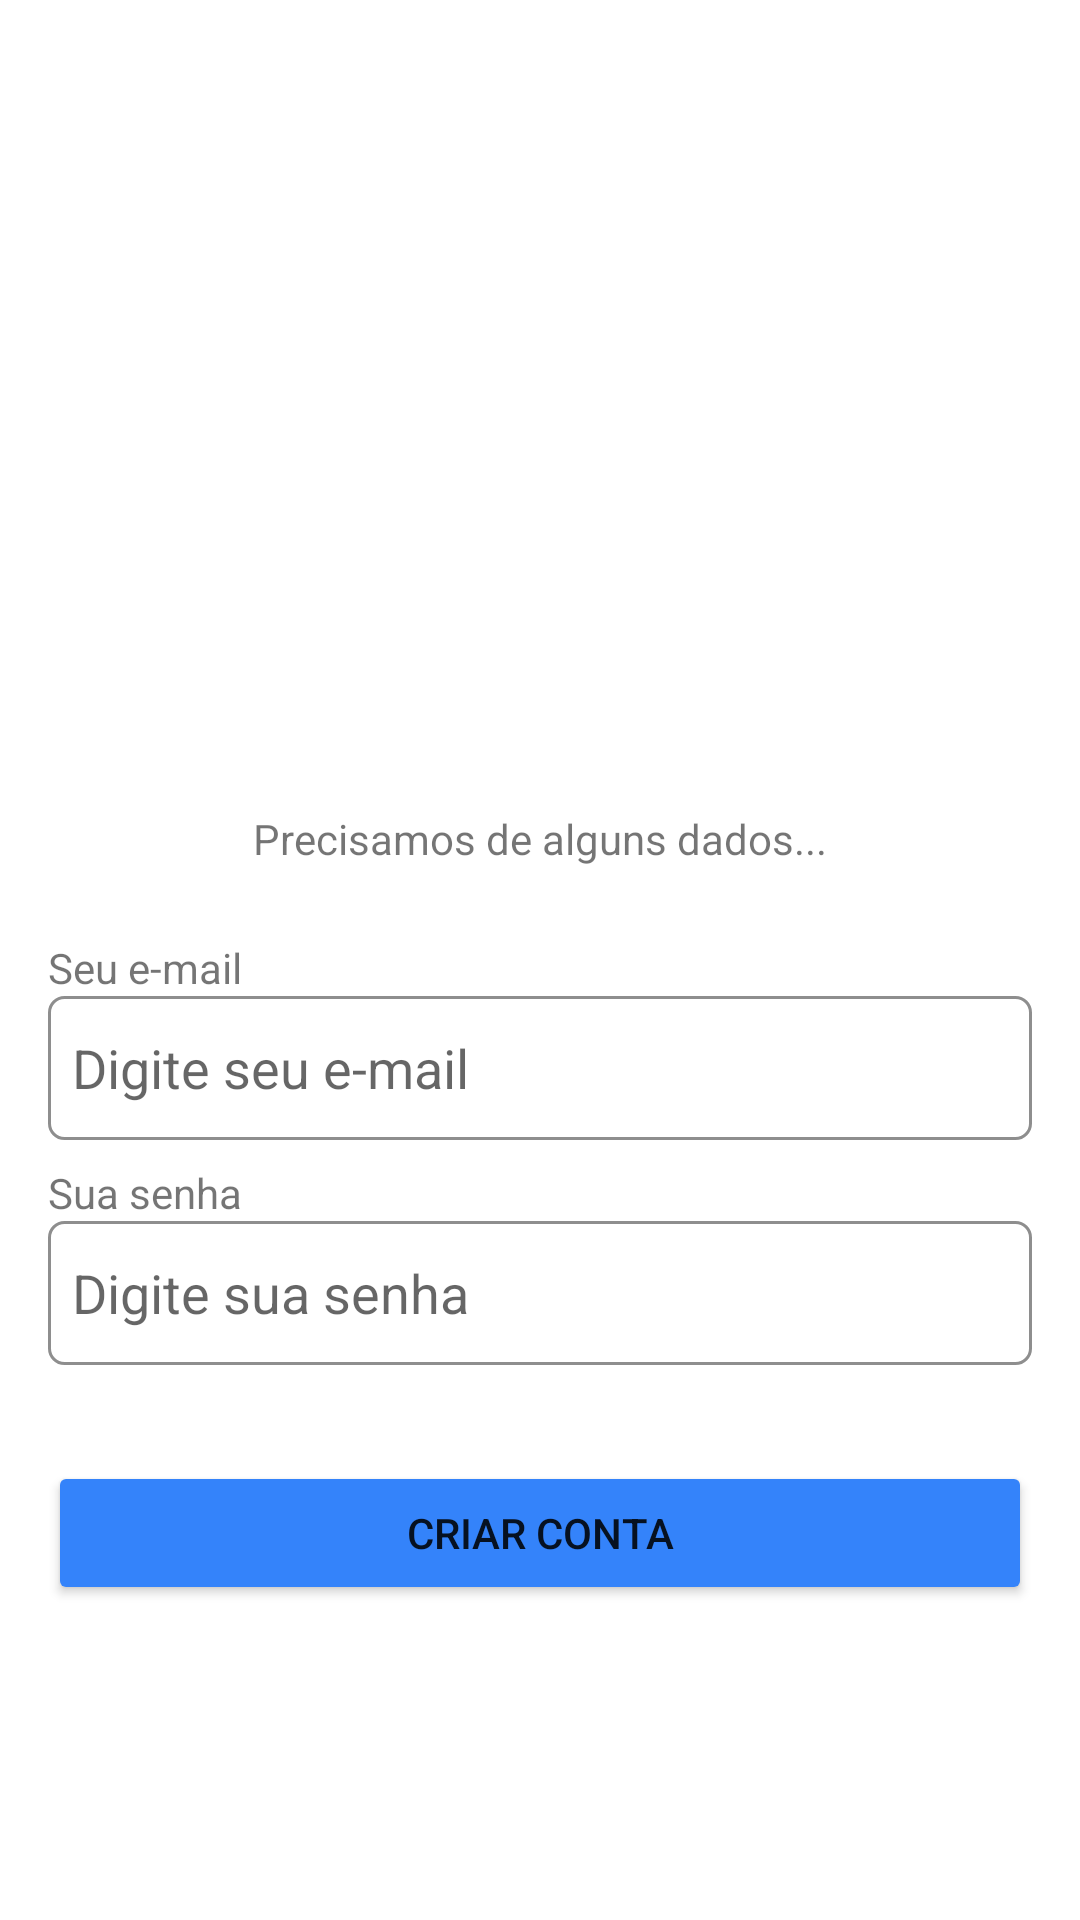

Write the Android layout XML for this screen, with the resource values it uses.
<!-- AndroidManifest.xml: application theme Theme.MercadoLivreAula -->
<!-- res/layout/activity_cadastro.xml -->
<?xml version="1.0" encoding="utf-8"?>
<androidx.constraintlayout.widget.ConstraintLayout xmlns:android="http://schemas.android.com/apk/res/android"
    xmlns:app="http://schemas.android.com/apk/res-auto"
    xmlns:tools="http://schemas.android.com/tools"
    android:layout_width="match_parent"
    android:layout_height="match_parent"
    android:minHeight="48dp"
    tools:context=".CadastroActivity">

    <ImageView
        android:id="@+id/imageView"
        android:layout_width="200dp"
        android:layout_height="200dp"
        android:layout_marginTop="70dp"
        app:layout_constraintEnd_toEndOf="parent"
        app:layout_constraintStart_toStartOf="parent"
        app:layout_constraintTop_toTopOf="parent"
        app:srcCompat="@drawable/icone_cadastro" />

    <TextView
        android:id="@+id/textView3"
        android:layout_width="wrap_content"
        android:layout_height="wrap_content"
        android:text="Precisamos de alguns dados..."
        app:layout_constraintEnd_toEndOf="parent"
        app:layout_constraintStart_toStartOf="parent"
        app:layout_constraintTop_toBottomOf="@+id/imageView" />

    <TextView
        android:id="@+id/textView4"
        android:layout_width="wrap_content"
        android:layout_height="wrap_content"
        android:layout_marginStart="16dp"
        android:layout_marginTop="24dp"
        android:text="Seu e-mail"
        app:layout_constraintStart_toStartOf="parent"
        app:layout_constraintTop_toBottomOf="@+id/textView3" />

    <EditText
        android:id="@+id/editEmail"
        android:layout_width="0dp"
        android:layout_height="wrap_content"
        android:layout_marginStart="16dp"
        android:layout_marginEnd="16dp"
        android:background="@drawable/edit_text_customizado"
        android:ems="10"
        android:hint="Digite seu e-mail"
        android:inputType="textEmailAddress"
        android:minHeight="48dp"
        app:layout_constraintEnd_toEndOf="parent"
        app:layout_constraintStart_toStartOf="parent"
        app:layout_constraintTop_toBottomOf="@+id/textView4" />

    <TextView
        android:id="@+id/textView6"
        android:layout_width="wrap_content"
        android:layout_height="wrap_content"
        android:layout_marginStart="16dp"
        android:layout_marginTop="8dp"
        android:text="Sua senha"
        app:layout_constraintStart_toStartOf="parent"
        app:layout_constraintTop_toBottomOf="@+id/editEmail" />

    <EditText
        android:id="@+id/editSenha"
        android:layout_width="0dp"
        android:layout_height="wrap_content"
        android:layout_marginStart="16dp"
        android:layout_marginEnd="16dp"
        android:background="@drawable/edit_text_customizado"
        android:ems="10"
        android:hint="Digite sua senha"
        android:inputType="textPassword"
        android:minHeight="48dp"
        app:layout_constraintEnd_toEndOf="parent"
        app:layout_constraintStart_toStartOf="parent"
        app:layout_constraintTop_toBottomOf="@+id/textView6" />

    <Button
        android:id="@+id/button3"
        android:layout_width="0dp"
        android:layout_height="wrap_content"
        android:layout_marginStart="16dp"
        android:layout_marginTop="32dp"
        android:layout_marginEnd="16dp"
        android:backgroundTint="@color/blue"
        android:onClick="criarConta"
        android:text="CRIAR CONTA"
        app:layout_constraintEnd_toEndOf="parent"
        app:layout_constraintStart_toStartOf="parent"
        app:layout_constraintTop_toBottomOf="@+id/editSenha" />

</androidx.constraintlayout.widget.ConstraintLayout>
<!-- resources referenced by this layout -->
<resources>
  <color name="blue">#3483FA</color>
  <!-- drawable edit_text_customizado (drawable) -->
  <?xml version="1.0" encoding="utf-8"?>
  <selector xmlns:android="http://schemas.android.com/apk/res/android">
      <item>
          <shape>
              <solid android:color="@color/white" />
              <corners android:radius="5dp" />
              <stroke android:width="1dp" android:color="@color/cinza" />
              <padding android:left="8dp" android:right="8dp" />
          </shape>
      </item>
  </selector>
  <style name="Theme.MercadoLivreAula" parent="Theme.MaterialComponents.DayNight.DarkActionBar">
          
          <item name="colorPrimary">@color/amarelo</item>
          <item name="colorPrimaryVariant">@color/amarelo_variacao</item>
          <item name="colorOnPrimary">@color/white</item>
          
          <item name="colorSecondary">@color/teal_200</item>
          <item name="colorSecondaryVariant">@color/teal_700</item>
          <item name="colorOnSecondary">@color/black</item>
          
          <item name="android:statusBarColor" tools:targetApi="l">?attr/colorPrimaryVariant</item>
          
      </style>
  <color name="white">#FFFFFFFF</color>
  <color name="cinza">#8E8E8E</color>
  <color name="amarelo">#FEDD1B</color>
  <color name="amarelo_variacao">#FEDD1B</color>
  <color name="teal_200">#FF03DAC5</color>
  <color name="teal_700">#FF018786</color>
  <color name="black">#FF000000</color>
</resources>
